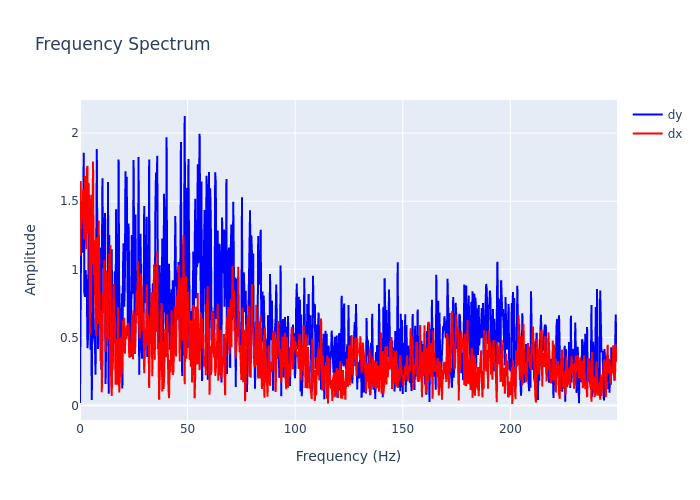

The table this chart was drawn from, first rows:
, frequency, dx, dy
0, 0.0, 1.099, 0.01806
1, 0.2895, 1.648, 0.9338
2, 0.579, 1.297, 1.371
3, 0.8686, 1.453, 1.13
4, 1.158, 1.359, 1.123
5, 1.448, 1.586, 1.267
6, 1.737, 1.434, 1.856
7, 2.027, 1.219, 0.8293
8, 2.316, 1.685, 0.797
9, 2.606, 1.443, 0.9948
10, 2.895, 1.147, 0.9303
11, 3.185, 1.738, 0.8339
12, 3.474, 1.759, 0.4205
13, 3.764, 1.262, 0.5125
14, 4.053, 1.631, 1.513
15, 4.343, 1.301, 1.118
16, 4.632, 0.5222, 0.6781
17, 4.922, 1.309, 0.4101
18, 5.211, 1.547, 0.5615
19, 5.501, 1.038, 0.0403
20, 5.79, 1.68, 1.294
21, 6.08, 1.791, 0.7642
22, 6.369, 0.9578, 0.5091
23, 6.659, 1.214, 0.4883
24, 6.948, 0.8602, 0.4435
25, 7.238, 0.6539, 0.2269
26, 7.528, 0.5107, 0.7927
27, 7.817, 1.234, 1.882
28, 8.107, 0.8577, 1.011
29, 8.396, 0.5982, 0.4158
30, 8.686, 1.358, 0.7378
31, 8.975, 1.048, 0.6042
32, 9.265, 0.7719, 0.9402
33, 9.554, 0.3265, 1.16
34, 9.844, 0.6919, 0.2641
35, 10.13, 0.09697, 0.779
36, 10.42, 0.3101, 1.668
37, 10.71, 0.8182, 1.008
38, 11, 0.7, 1.332
39, 11.29, 1.069, 0.8949
40, 11.58, 0.8994, 1.413
41, 11.87, 0.3949, 0.1576
42, 12.16, 0.9889, 0.4937
43, 12.45, 0.6271, 0.7557
44, 12.74, 0.5692, 0.5143
45, 13.03, 0.4821, 1.64
46, 13.32, 0.8436, 0.08648
47, 13.61, 1.114, 1.252
48, 13.9, 0.7693, 0.7185
49, 14.19, 1.179, 0.9134
50, 14.48, 0.1783, 0.5021
51, 14.77, 0.07127, 1.146
52, 15.06, 0.3787, 0.2652
53, 15.34, 0.5557, 0.3955
54, 15.63, 0.8915, 0.7401
55, 15.92, 0.6277, 0.5614
56, 16.21, 0.6595, 0.9855
57, 16.5, 0.152, 0.4548
58, 16.79, 0.4883, 1.441
59, 17.08, 0.4469, 0.4338
... 803 more rows
